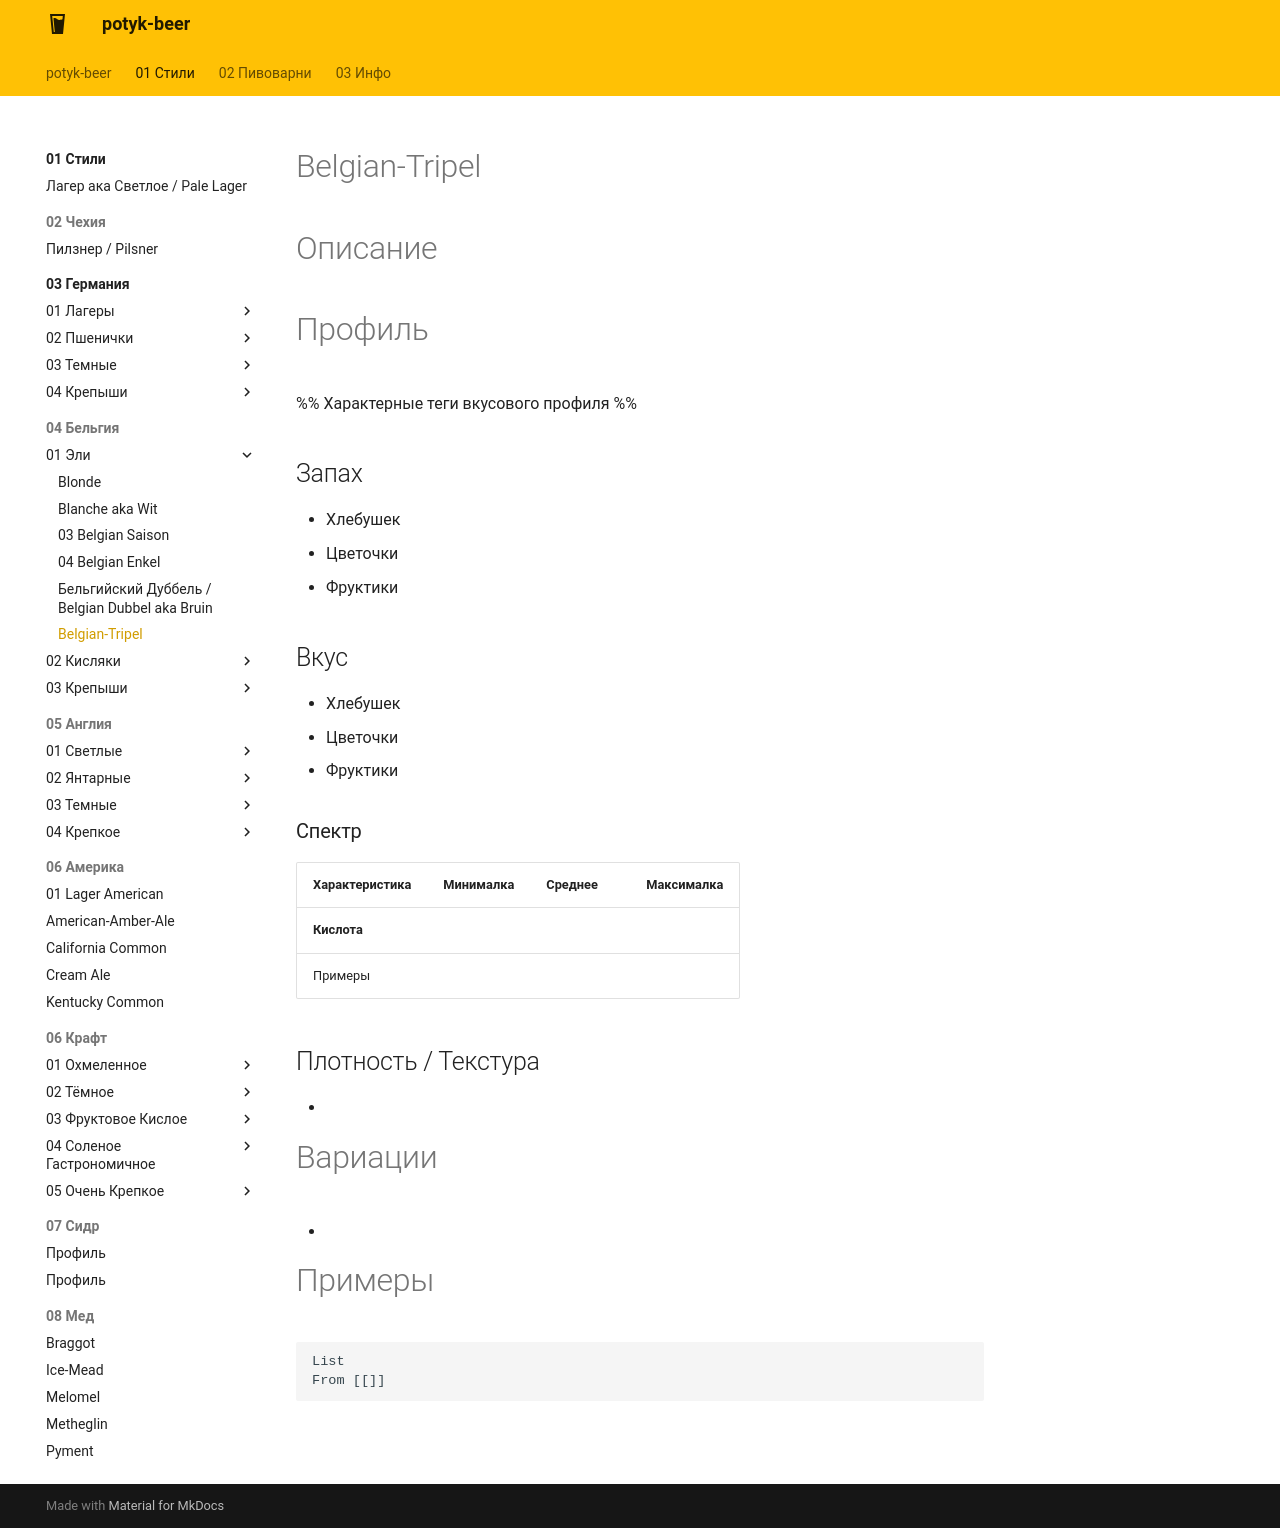

repository: potykion/potyk-beer · page: 01-Стили/04-Бельгия/01-Эли/06-Belgian-Tripel/index.html · generator: mkdocs

---
country: Belgium
color: Золотой
alco: 8-10
bjcp: https://www.bjcp.org/style/2021/26/26C/belgian-tripel/
tags:
---
# Belgian-Tripel

# Описание 



# Профиль

%% Характерные теги вкусового профиля  %%

## Запах

- Хлебушек 
- Цветочки
- Фруктики 

## Вкус

- Хлебушек 
- Цветочки
- Фруктики 


### Спектр

| Характеристика | Минималка | Среднее | Максималка |
| -------------- | --------- | ------- | ---------- |
| **Кислота**    |           |         |            |
| Примеры        |           |         |            |



## Плотность / Текстура 

- 


# Вариации

- 

# Примеры

```dataview
List 
From [[]]
```
